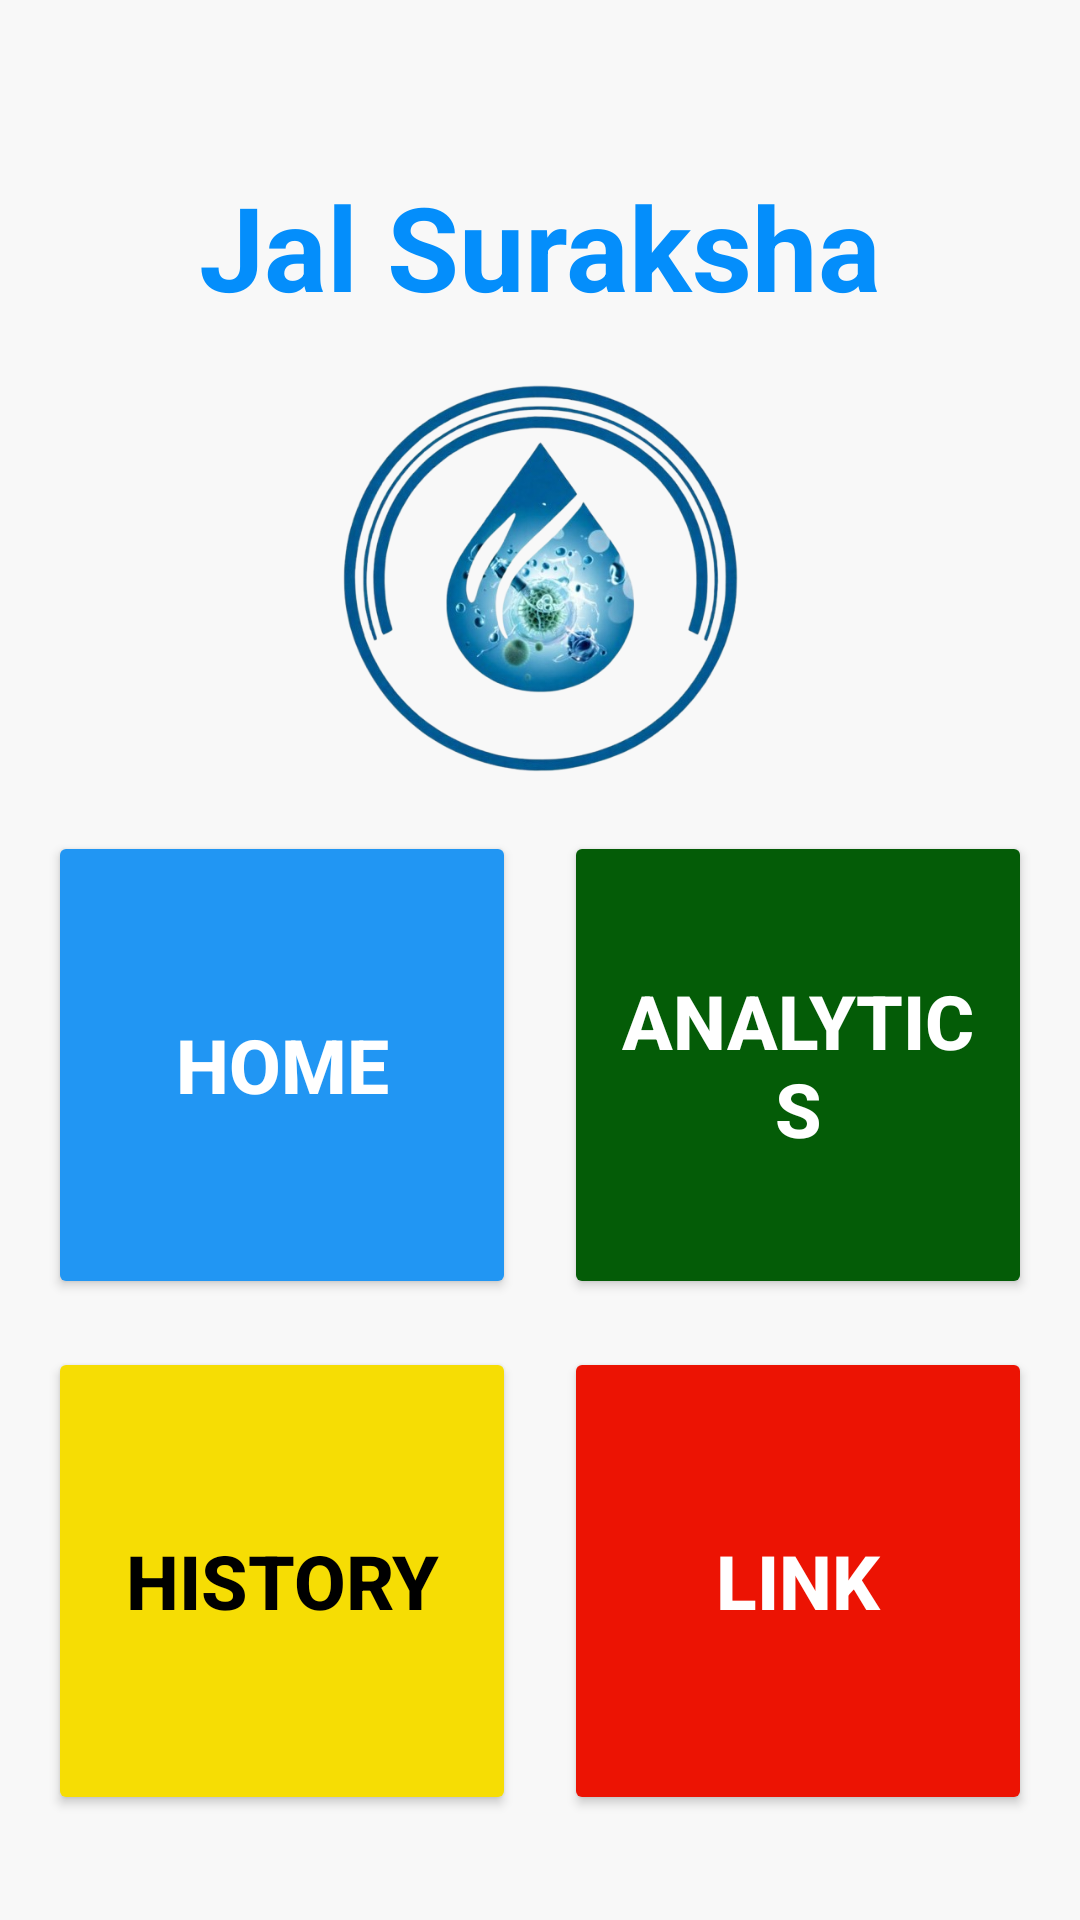

The Android layout XML behind this screen, and the referenced resources:
<!-- AndroidManifest.xml: application theme Theme.Jalthal -->
<!-- res/layout/fragment_home.xml -->
<?xml version="1.0" encoding="utf-8"?>
<ScrollView
    xmlns:android="http://schemas.android.com/apk/res/android"
    xmlns:app="http://schemas.android.com/apk/res-auto"
    xmlns:tools="http://schemas.android.com/tools"
    android:layout_width="match_parent"
    android:layout_height="match_parent"
    android:background="#f8f8f8"
    android:fillViewport="true"
    tools:context=".HomeFragment">

    <androidx.constraintlayout.widget.ConstraintLayout
        android:layout_width="match_parent"
        android:layout_height="wrap_content"
        android:padding="16dp">

        
        <TextView
            android:id="@+id/tvTitle"
            android:layout_width="wrap_content"
            android:layout_height="wrap_content"
            android:layout_marginTop="40sp"
            android:text="Jal Suraksha"
            android:textSize="39sp"
            android:textColor="@color/blue"
            android:textStyle="bold"
            app:layout_constraintTop_toTopOf="parent"
            app:layout_constraintStart_toStartOf="parent"
            app:layout_constraintEnd_toEndOf="parent"
            android:layout_marginBottom="16dp" />

        







        
        <ImageView
            android:id="@+id/imgWater"
            android:layout_width="140dp"
            android:layout_height="137dp"
            android:layout_marginTop="16dp"
            android:scaleType="centerCrop"
            android:src="@drawable/logo1"
            app:layout_constraintEnd_toEndOf="parent"
            app:layout_constraintStart_toStartOf="parent"
            app:layout_constraintTop_toBottomOf="@id/tvTitle" />

        
        <androidx.appcompat.widget.AppCompatButton
            android:id="@+id/btnHome"
            android:layout_width="0dp"
            android:layout_height="0dp"
            android:text="Home"
            android:textStyle="bold"
            android:textSize="25sp"
            app:layout_constraintDimensionRatio="1:1"
            app:layout_constraintTop_toBottomOf="@id/imgWater"
            app:layout_constraintStart_toStartOf="parent"
            app:layout_constraintEnd_toStartOf="@id/btnAnalytics"
            android:layout_marginTop="16dp"
            android:layout_marginEnd="8dp"
            android:backgroundTint="#2196F3"
            android:textColor="@android:color/white" />

        
        <androidx.appcompat.widget.AppCompatButton
            android:id="@+id/btnAnalytics"
            android:layout_width="0dp"
            android:layout_height="0dp"
            android:text="Analytics"
            android:textStyle="bold"
            android:textSize="25sp"
            app:layout_constraintDimensionRatio="1:1"
            app:layout_constraintTop_toBottomOf="@id/imgWater"
            app:layout_constraintStart_toEndOf="@id/btnHome"
            app:layout_constraintEnd_toEndOf="parent"
            android:layout_marginTop="16dp"
            android:layout_marginStart="8dp"
            android:backgroundTint="#045C07"
            android:textColor="@android:color/white" />

        
        <androidx.appcompat.widget.AppCompatButton
            android:id="@+id/btnHistory"
            android:layout_width="0dp"
            android:layout_height="0dp"
            android:text="History"
            android:textStyle="bold"
            android:textSize="25sp"
            app:layout_constraintDimensionRatio="1:1"
            app:layout_constraintTop_toBottomOf="@id/btnHome"
            app:layout_constraintStart_toStartOf="parent"
            app:layout_constraintEnd_toStartOf="@id/btnLink"
            android:layout_marginTop="16dp"
            android:layout_marginEnd="8dp"
            android:backgroundTint="#F6DD04"
            android:textColor="@color/black" />

        
        <androidx.appcompat.widget.AppCompatButton
            android:id="@+id/btnLink"
            android:layout_width="0dp"
            android:layout_height="0dp"
            android:text="Link"
            app:layout_constraintDimensionRatio="1:1"
            app:layout_constraintTop_toBottomOf="@id/btnAnalytics"
            app:layout_constraintStart_toEndOf="@id/btnHistory"
            app:layout_constraintEnd_toEndOf="parent"
            android:layout_marginTop="16dp"
            android:textStyle="bold"
            android:textSize="25sp"
            android:layout_marginStart="8dp"
            android:backgroundTint="#EC1303"
            android:textColor="@android:color/white" />

    </androidx.constraintlayout.widget.ConstraintLayout>
</ScrollView>
<!-- resources referenced by this layout -->
<resources>
  <color name="black">#FF000000</color>
  <color name="blue">#048EFB</color>
  <!-- drawable logo1: png bitmap (drawable, 234142 bytes) -->
  <style name="Theme.Jalthal" parent="Base.Theme.Jalthal" />
  <style name="Base.Theme.Jalthal" parent="Theme.Material3.DayNight.NoActionBar">
          
          
          <item name="android:windowNoTitle">true</item> 
          <item name="android:windowActionBar">false</item> 
          <item name="android:windowTranslucentStatus">true</item> 
          <item name="android:statusBarColor">@android:color/transparent</item> 
      </style>
</resources>
